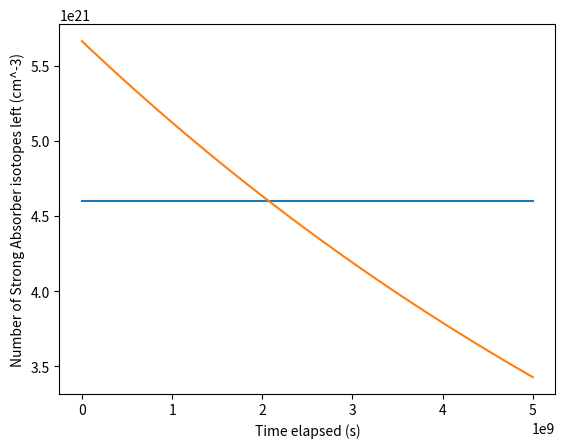

Write Python code to recreate this figure.

# coding: utf-8

# In[217]:

#Author: Tyler Bailey
#Will add a .py file as well later


# In[218]:

#README
#This is a simple script that takes into account the high neutron capture economy of Cd-113
#We are assuming that the loss of Cd-112 is pretty much small negiligble 
#Main assumptions: 
#we are only assuming natural Cd
#we are only taking account of Cd-112 and Cd-113
#Cd-112 has an abundance of 24.11 at%
#Cd-113 has an abundance of 12.23 at%
#For now we want the metal to have > 10.00 at% Cd-113; This is arbitrary


# In[219]:

import numpy as np
get_ipython().magic('matplotlib inline')
import matplotlib.pyplot as plt


# In[220]:

#The majority of this data was extracted from https://www-nds.iaea.org/exfor/endf.htm 
#Units are CGS
density = 8.65
moles_per_volume = 8.65/112.411
atoms_per_volume = moles_per_volume*6.02*10**23
cd_112 = atoms_per_volume*.2411 #intital amount of Cd-112; this can produce the neutron absorber Cd-113
cd_113 = atoms_per_volume*.1223 #initial amount of Cd-113; this what we are concerned with
sigma_112 = 10 * 10**-24
sigma_113 = 10**5 * 10**-24
flux = 10**9


# In[226]:

#This only computes and prints our start amount of Cd-113 and our end amount of Cd-113 
print('starting amount of Cd 113')
print(cd_113)
print('10% of Cd 113')
print(atoms_per_volume*.1)


# In[222]:


def main(cd_112, cd_113, t=10**8):
    '''
    Main function
    This computes the the neutron+target reaction rate for both isotopes
    negative rate is a loss while postive rate is a gain
    This is discretized with time intervals of .1 gigaseconds
    x is the amount of Cd-113 atoms used up after an interval
    z is the amount of Cd-112 atoms that remain after an interval
    y is the amount of Cd-113 atoms that remain after an interval
    this only returns z and y
    
    '''
    rate_112 = sigma_112*cd_112*flux
    rate_113 = sigma_113*cd_113*flux
    net_rate = rate_112 - rate_113
    x = net_rate * t
    z = cd_112 - (rate_112*t)
    y = cd_113 + x
    return z, y



    


# In[223]:

#graph preparation. Time from t=0s to t=.5*10^11s with time interval 10**8s
cd_112_lst = []
cd_113_lst = []
time = []
time.append(0)
cd_112_lst.append(cd_112)
cd_113_lst.append(cd_113)
i = 10**8
while i <= .05*10**11:
    time.append(i)
    i+=10**8


# In[224]:

#more graph preparation
i = 0
while i < len(time)-1:
    cd_112, cd_113 = main(cd_112, cd_113)
    cd_112_lst.append(cd_112)
    cd_113_lst.append(cd_113)
    i+=1


# In[233]:

#graph. The intersection is an estimated lifetime
horizontal = []
i = 0
while i < 51:
    horizontal.append(4.6*10**21)
    i+=1
plt.plot(time, horizontal)

plt.plot(time, cd_113_lst)
plt.xlabel('Time elapsed (s)')

plt.ylabel('Number of Strong Absorber isotopes left (cm^-3)')

plt.show()

